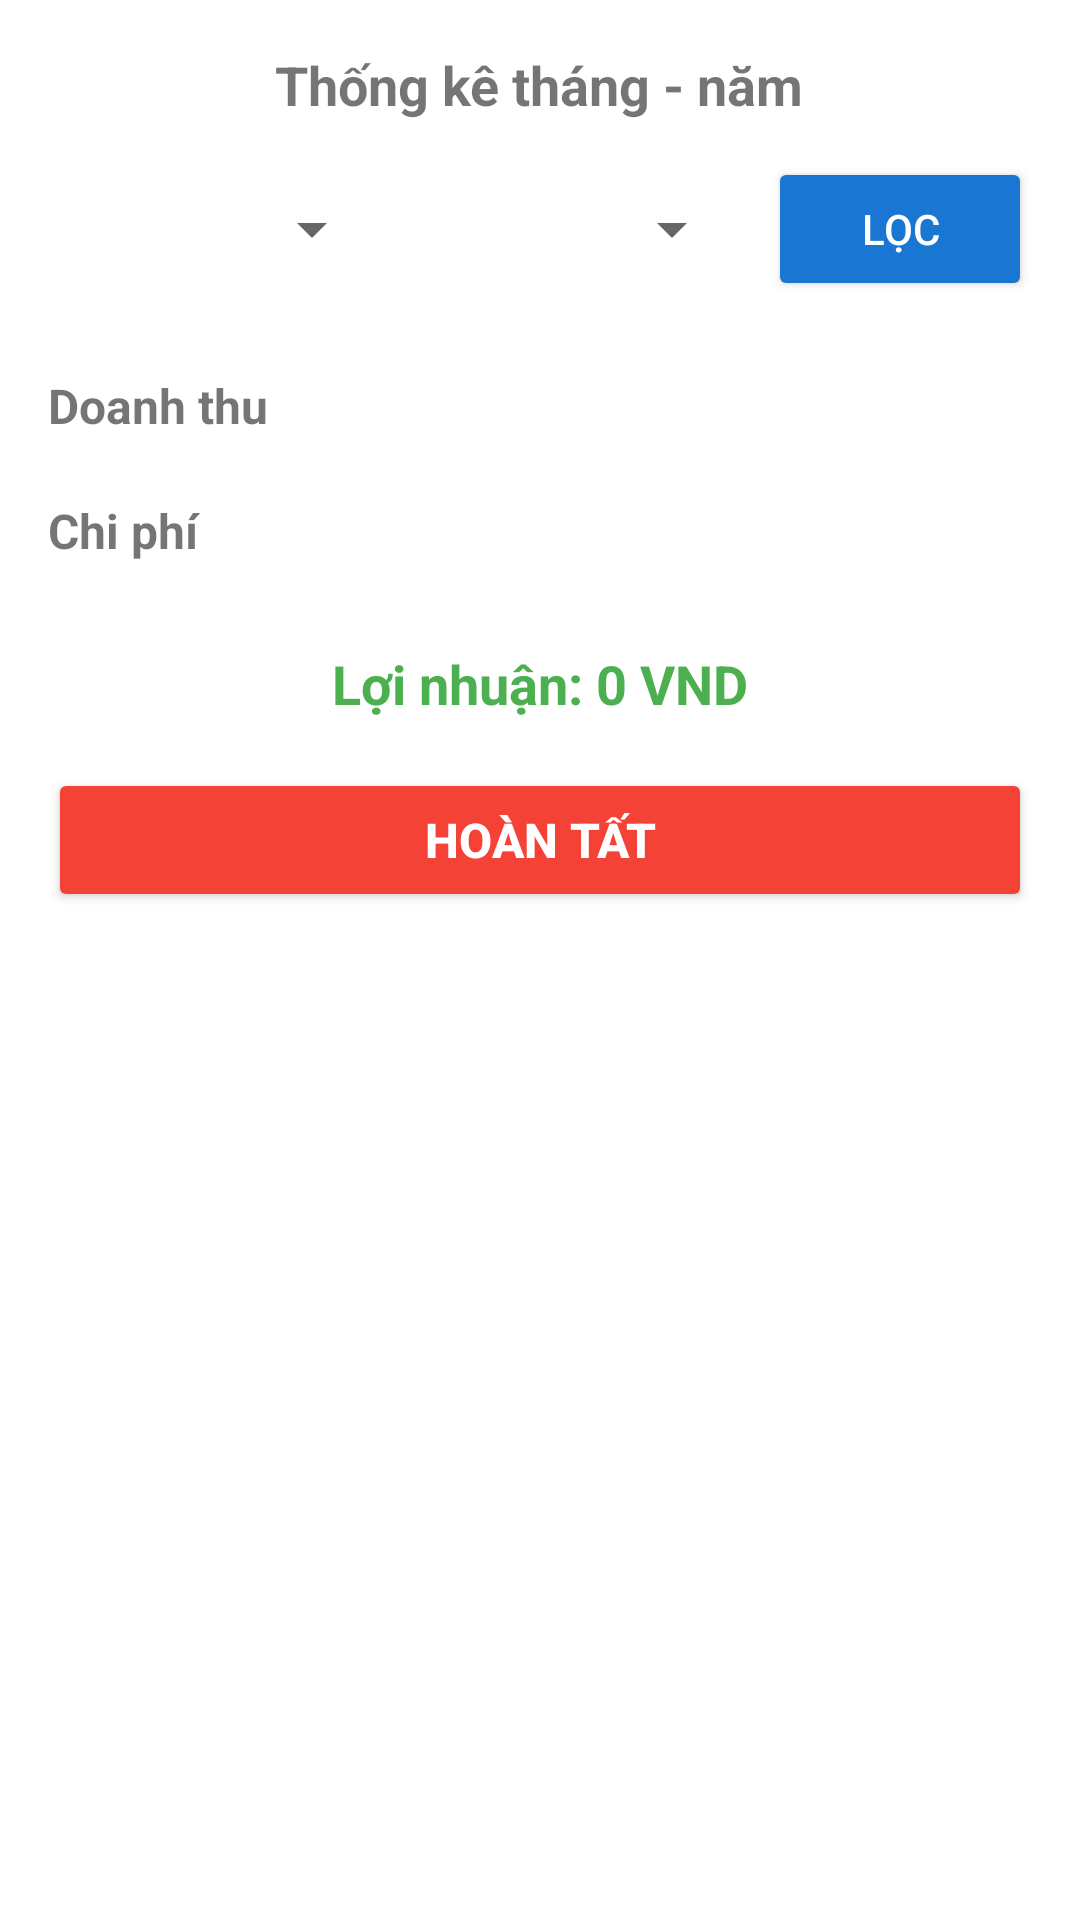

Produce the Android XML layout that renders to this screen, including the resource entries it uses.
<!-- AndroidManifest.xml: fallback theme Theme.MaterialComponents.DayNight.NoActionBar -->
<!-- res/layout/activity_statistics.xml -->
<?xml version="1.0" encoding="utf-8"?>
<ScrollView xmlns:android="http://schemas.android.com/apk/res/android"
    android:layout_width="match_parent"
    android:layout_height="match_parent"
    android:padding="16dp">

    <LinearLayout
        android:orientation="vertical"
        android:layout_width="match_parent"
        android:layout_height="wrap_content">

        <TextView
        android:layout_width="wrap_content"
        android:layout_height="wrap_content"
        android:text="Thống kê tháng - năm"
        android:textStyle="bold"
        android:textSize="18sp"
        android:layout_gravity="center"
        android:paddingBottom="12dp" />

        
        <LinearLayout
            android:layout_width="match_parent"
            android:layout_height="wrap_content"
            android:orientation="horizontal"
            android:gravity="center_vertical"
            android:layout_marginBottom="16dp">

            <Spinner
                android:id="@+id/spinner_month"
                android:layout_width="0dp"
                android:layout_weight="1"
                android:layout_height="wrap_content" />

            <Spinner
                android:id="@+id/spinner_year"
                android:layout_width="0dp"
                android:layout_weight="1"
                android:layout_height="wrap_content"
                android:layout_marginStart="8dp" />

            <Button
                android:id="@+id/btn_filter"
                android:layout_width="wrap_content"
                android:layout_height="wrap_content"
                android:text="Lọc"
                android:layout_marginStart="8dp"
                android:backgroundTint="#1976D2"
                android:textColor="#FFFFFF"/>
        </LinearLayout>

        
        <TextView
            android:layout_width="match_parent"
            android:layout_height="wrap_content"
            android:text="Doanh thu"
            android:textStyle="bold"
            android:textSize="16sp"
            android:layout_marginTop="8dp"
            android:layout_marginBottom="4dp" />

        <LinearLayout
            android:id="@+id/layout_income"
            android:layout_width="match_parent"
            android:layout_height="wrap_content"
            android:orientation="vertical" />

        
        <TextView
            android:layout_width="match_parent"
            android:layout_height="wrap_content"
            android:text="Chi phí"
            android:textStyle="bold"
            android:textSize="16sp"
            android:layout_marginTop="16dp"
            android:layout_marginBottom="4dp" />

        <LinearLayout
            android:id="@+id/layout_expense"
            android:layout_width="match_parent"
            android:layout_height="wrap_content"
            android:orientation="vertical" />

        
        <TextView
            android:id="@+id/txt_profit"
            android:layout_width="match_parent"
            android:layout_height="wrap_content"
            android:text="Lợi nhuận: 0 VND"
            android:textStyle="bold"
            android:textSize="18sp"
            android:textColor="#4CAF50"
            android:layout_marginTop="24dp"
            android:gravity="center" />
        
        <Button
            android:id="@+id/btn_back"
            android:text="Hoàn tất"
            android:layout_width="match_parent"
            android:layout_height="wrap_content"
            android:layout_marginTop="16dp"
            android:backgroundTint="#F44336"
            android:textColor="#FFFFFF"
            android:textStyle="bold"
            android:textSize="16sp"
            android:paddingVertical="12dp" />

    </LinearLayout>
</ScrollView>
<!-- resources referenced by this layout -->
<resources>

</resources>
